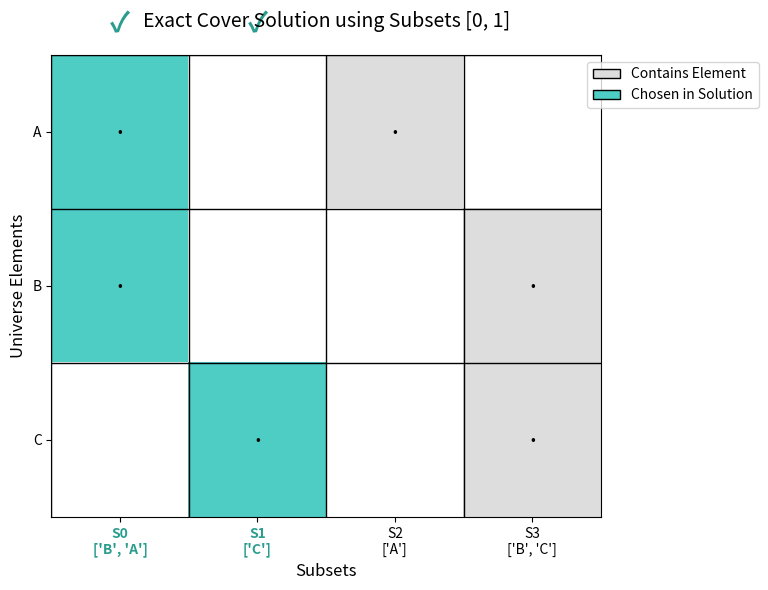

Here is the Python script that generated this plot:
import matplotlib.pyplot as plt
import numpy as np
from matplotlib.colors import ListedColormap

def visualize_set_cover_solution(universe, subsets, solution_indices):
    """
    Visualizes the Set Cover problem as an incidence matrix.
    Rows: Elements
    Cols: Subsets
    Cells: Filled if element is in subset.
    Highlight: Columns chosen in solution.
    """
    num_elements = len(universe)
    num_subsets = len(subsets)
    
    # Create Incidence Matrix
    # 0 = Not in subset
    # 1 = In subset (not chosen)
    # 2 = In subset (chosen)
    matrix = np.zeros((num_elements, num_subsets))
    
    for j, subset in enumerate(subsets):
        is_chosen = j in solution_indices
        for element in subset:
            if element in universe:
                i = universe.index(element)
                matrix[i, j] = 2 if is_chosen else 1
                
    # Plotting
    fig, ax = plt.subplots(figsize=(8, 6))
    
    # Custom colormap: 0=White, 1=LightGray, 2=Green
    cmap = ListedColormap(['white', '#DDDDDD', '#4ECDC4'])
    
    # Show matrix
    # Note: imshow plots [row, col]. 
    ax.imshow(matrix, cmap=cmap, vmin=0, vmax=2, aspect='auto')
    
    # Grid lines
    ax.set_xticks(np.arange(num_subsets) - 0.5, minor=True)
    ax.set_yticks(np.arange(num_elements) - 0.5, minor=True)
    ax.grid(which="minor", color="black", linestyle='-', linewidth=1)
    ax.tick_params(which="minor", bottom=False, left=False)
    
    # Labels
    ax.set_xticks(np.arange(num_subsets))
    ax.set_xticklabels([f"S{j}\n{list(subsets[j])}" for j in range(num_subsets)])
    ax.set_yticks(np.arange(num_elements))
    ax.set_yticklabels(universe)
    
    # Highlight chosen columns (subsets) with a border or label color
    for j in range(num_subsets):
        if j in solution_indices:
            ax.get_xticklabels()[j].set_color("#2A9D8F")
            ax.get_xticklabels()[j].set_fontweight("bold")
            # Add a checkmark above
            ax.text(j, -0.7, "✓", ha='center', va='center', color="#2A9D8F", fontsize=20, fontweight='bold')
            
    # Add text to cells
    for i in range(num_elements):
        for j in range(num_subsets):
            val = matrix[i, j]
            if val > 0:
                ax.text(j, i, "•", ha='center', va='center', color='black')

    plt.title(f"Exact Cover Solution using Subsets {solution_indices}", fontsize=14, pad=20)
    plt.xlabel("Subsets", fontsize=12)
    plt.ylabel("Universe Elements", fontsize=12)
    
    # Legend
    from matplotlib.patches import Patch
    legend_elements = [
        Patch(facecolor='#DDDDDD', edgecolor='black', label='Contains Element'),
        Patch(facecolor='#4ECDC4', edgecolor='black', label='Chosen in Solution')
    ]
    plt.legend(handles=legend_elements, loc='upper right', bbox_to_anchor=(1.3, 1))
    
    plt.tight_layout()
    output_file = "set_cover_visualization.png"
    plt.savefig(output_file)
    print(f"Saved visualization to {output_file}")
    plt.close()

if __name__ == "__main__":
    # Example from VerifyHamiltonian
    universe = ['A', 'B', 'C']
    subsets = [{'A', 'B'}, {'C'}, {'A'}, {'B', 'C'}]
    
    # Solution 1: {0, 1} -> {A,B} + {C}
    solution_indices = [0, 1]
    
    visualize_set_cover_solution(universe, subsets, solution_indices)
